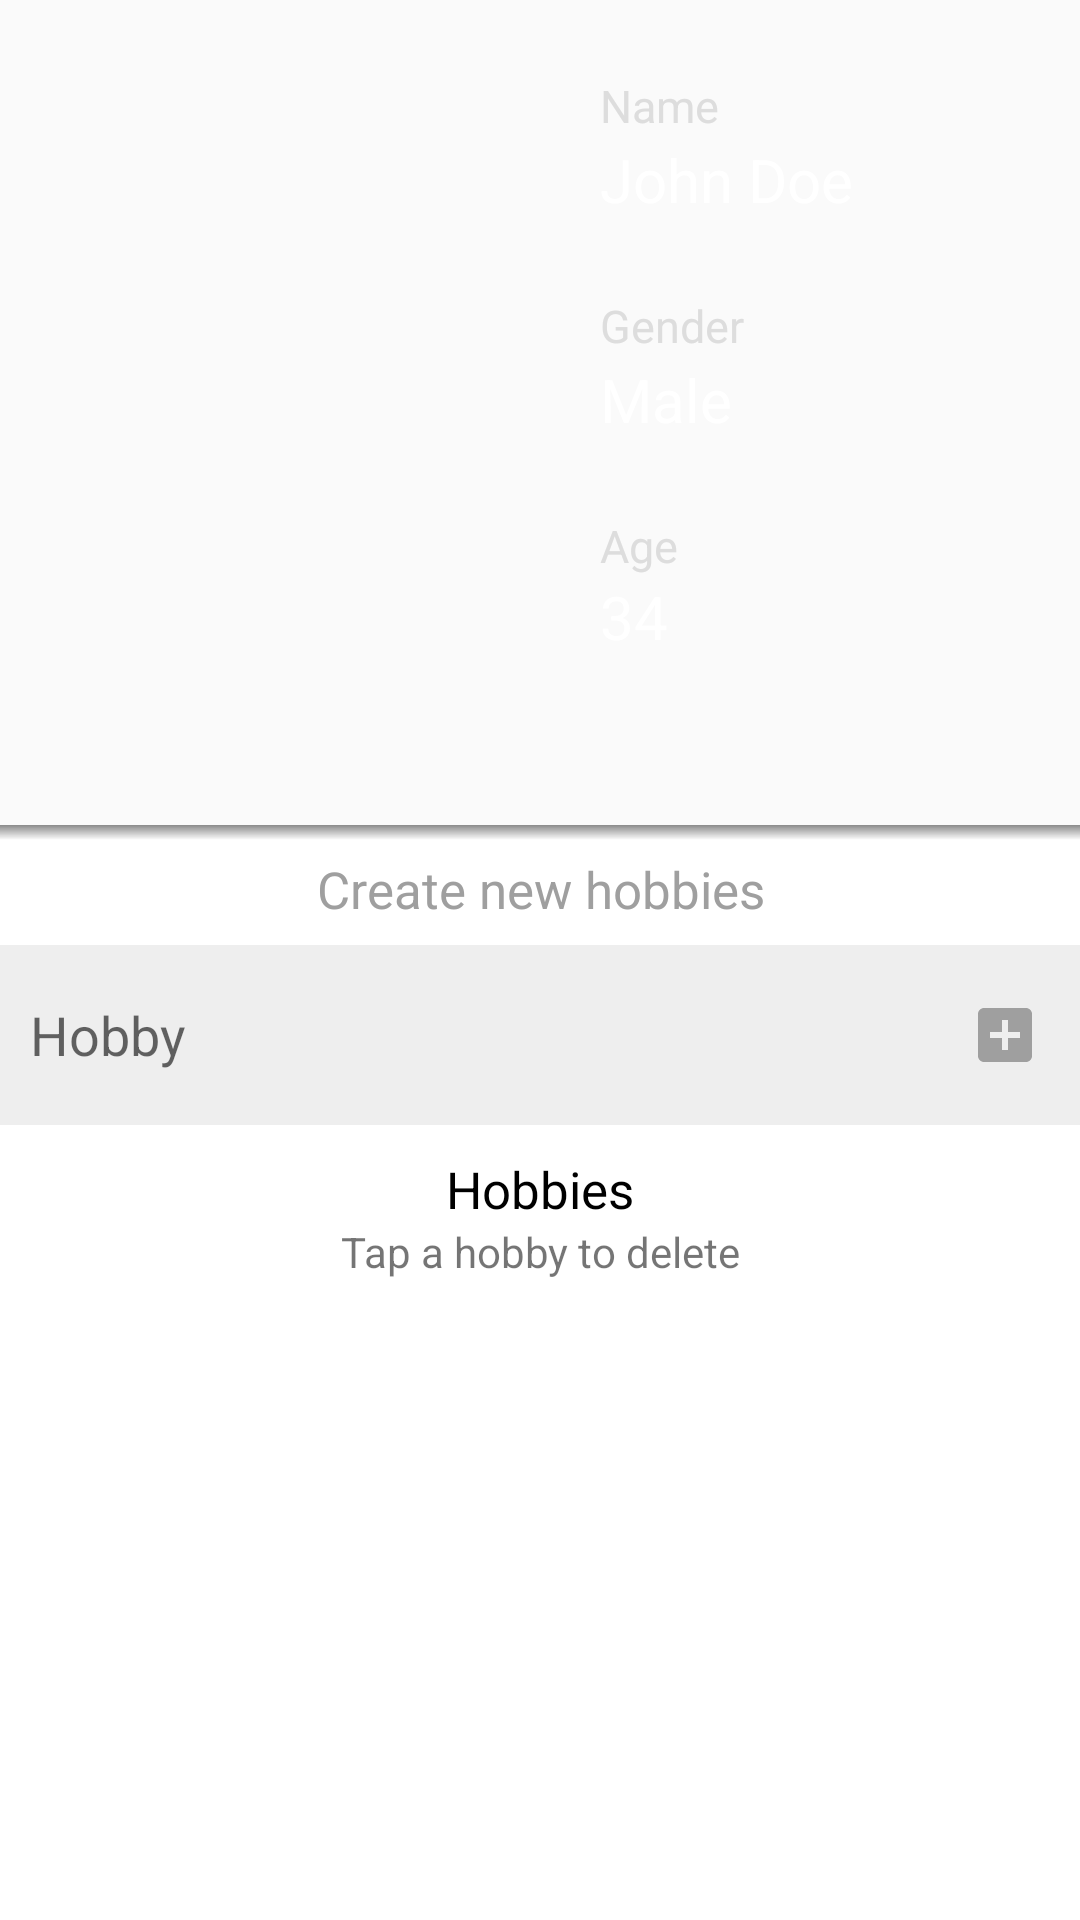

This screen was rendered from an Android layout file. Write that file and the resources it references.
<!-- AndroidManifest.xml: application theme AppTheme -->
<!-- res/layout/fragment_profile_view.xml -->
<?xml version="1.0" encoding="utf-8"?>
<RelativeLayout xmlns:android="http://schemas.android.com/apk/res/android"
    android:id="@+id/dialogue_relativelayout_main"
    android:layout_width="match_parent"
    android:layout_height="match_parent"
    android:isScrollContainer="true"
    android:clickable="true"
    android:focusable="true">

    <RelativeLayout
        android:id="@+id/dialogue_constraint_view"
        android:layout_width="match_parent"
        android:layout_height="wrap_content"
        android:layout_alignParentTop="true">

        <ImageView
            android:id="@+id/dialogue_imageview_image"
            android:layout_width="150dp"
            android:layout_height="200dp"
            android:layout_margin="@dimen/dialogue_margin"
            android:src="@drawable/ic_portrait_black_24dp" />

        <LinearLayout
            android:layout_width="match_parent"
            android:layout_height="wrap_content"
            android:orientation="vertical"
            android:layout_toEndOf="@id/dialogue_imageview_image"
            android:layout_alignParentEnd="true">

            <TextView
                android:id="@+id/dialogue_textview_name_title"
                android:layout_width="wrap_content"
                android:layout_height="wrap_content"
                android:layout_marginBottom="1dp"
                android:layout_marginTop="@dimen/dialogue_margin"
                android:text="@string/name_title"
                android:textColor="#dddddd"
                android:textSize="15sp" />

            <TextView
                android:id="@+id/dialogue_textview_name"
                android:layout_width="match_parent"
                android:layout_height="wrap_content"
                android:text="@string/name_default"
                android:textColor="@android:color/white"
                android:textSize="20sp" />

            <TextView
                android:id="@+id/dialogue_textview_gender_title"
                android:layout_width="wrap_content"
                android:layout_height="wrap_content"
                android:layout_marginTop="@dimen/dialogue_margin"
                android:text="@string/gender_title"
                android:textColor="#dddddd"
                android:textSize="15sp" />

            <TextView
                android:id="@+id/dialogue_textview_gender"
                android:layout_width="wrap_content"
                android:layout_height="wrap_content"
                android:layout_marginTop="1dp"
                android:text="@string/male"
                android:textColor="@android:color/white"
                android:textSize="20sp" />

            <TextView
                android:id="@+id/dialogue_textview_age_title"
                android:layout_width="wrap_content"
                android:layout_height="wrap_content"
                android:layout_marginTop="@dimen/dialogue_margin"
                android:text="@string/age_title"
                android:textColor="#dddddd"
                android:textSize="15sp" />

            <TextView
                android:id="@+id/dialogue_textview_age"
                android:layout_width="wrap_content"
                android:layout_height="wrap_content"
                android:text="@string/age_default"
                android:textColor="@android:color/white"
                android:textSize="20sp" />

        </LinearLayout>

    </RelativeLayout>

    <RelativeLayout
        android:id="@+id/cardview_body"
        android:layout_width="match_parent"
        android:layout_height="match_parent"
        android:background="@android:color/white"
        android:layout_below="@+id/dialogue_constraint_view"
        android:layout_marginTop="@dimen/dialogue_margin"
        >

        <LinearLayout
            android:id="@+id/shadow"
            android:layout_width="match_parent"
            android:layout_height="5dp"
            android:orientation="horizontal"
            android:background="@drawable/shadow"
            android:layout_marginBottom="5dp"/>

        <RelativeLayout
            android:id="@+id/dialogue_relativelayout_edithobby"
            android:layout_width="match_parent"
            android:layout_height="wrap_content"
            android:layout_below="@+id/shadow"
            >

            <TextView
                android:id="@+id/dialogue_textview_hobby_create"
                android:layout_width="match_parent"
                android:layout_height="30dp"
                android:drawableEnd="@drawable/ic_mode_edit_black_24dp"
                android:text="@string/hobby_create"
                android:textAlignment="center"
                android:layout_alignParentTop="true"
                android:textColor="@color/colorPrimaryDark"
                android:textSize="17sp" />

            <EditText
                android:id="@+id/dialogue_edittext_addhobby"
                android:layout_width="match_parent"
                android:layout_height="60dp"
                android:padding="@dimen/edittext_padding"
                android:background="#eeeeee"
                android:layout_below="@+id/dialogue_textview_hobby_create"
                android:inputType="text"
                android:hint="@string/hobbies_hint"
                android:imeOptions="actionDone"/>

            <android.support.v7.widget.AppCompatImageButton
                android:id="@+id/dialogue_button_createhobby"
                android:layout_width="50dp"
                android:layout_height="50dp"
                android:padding="@dimen/edittext_padding"
                android:elevation="5dp"
                android:layout_alignParentEnd="true"
                android:layout_marginTop="5dp"
                android:layout_alignTop="@id/dialogue_edittext_addhobby"
                android:background="@android:color/transparent"
                android:src="@drawable/ic_add_box_black_24dp"/>

        </RelativeLayout>

        <TextView
            android:id="@+id/dialogue_textview_hobby_title"
            android:layout_width="wrap_content"
            android:layout_height="wrap_content"
            android:layout_centerHorizontal="true"
            android:text="@string/hobby_title"
            android:textAlignment="center"
            android:layout_marginTop="10dp"
            android:layout_below="@+id/dialogue_relativelayout_edithobby"
            android:textColor="@android:color/black"
            android:textSize="17sp" />

        <TextView
            android:id="@+id/hobby_delete_description"
            android:layout_width="match_parent"
            android:layout_height="wrap_content"
            android:text="@string/hobby_delete_by_tap"
            android:textAlignment="center"
            android:layout_below="@+id/dialogue_textview_hobby_title"/>

        <android.support.v7.widget.RecyclerView
            android:id="@+id/dialogue_recyclerview_profile"
            android:layout_width="match_parent"
            android:layout_height="wrap_content"
            android:layout_alignParentBottom="true"
            android:layout_below="@+id/hobby_delete_description"
            android:layout_marginTop="@dimen/edittext_padding"
            android:padding="@dimen/edittext_padding" />

    </RelativeLayout>

</RelativeLayout>
<!-- resources referenced by this layout -->
<resources>
  <color name="colorPrimaryDark">#9F9F9F</color>
  <dimen name="dialogue_margin">25dp</dimen>
  <dimen name="edittext_padding">10dp</dimen>
  <!-- drawable ic_add_box_black_24dp (drawable) -->
  <vector android:height="24dp" android:tint="#9F9F9F"
      android:viewportHeight="24.0" android:viewportWidth="24.0"
      android:width="24dp" xmlns:android="http://schemas.android.com/apk/res/android">
      <path android:fillColor="#FF000000" android:pathData="M19,3L5,3c-1.11,0 -2,0.9 -2,2v14c0,1.1 0.89,2 2,2h14c1.1,0 2,-0.9 2,-2L21,5c0,-1.1 -0.9,-2 -2,-2zM17,13h-4v4h-2v-4L7,13v-2h4L11,7h2v4h4v2z"/>
  </vector>
  <!-- drawable shadow (drawable) -->
  <?xml version="1.0" encoding="utf-8"?>
  <shape xmlns:android="http://schemas.android.com/apk/res/android">
      <gradient
          android:startColor="#00000000"
          android:endColor="#8b8b8b"
          android:angle="90"
          android:type="linear"/>
  
  </shape>
  <string name="age_default">34</string>
  <string name="age_title">Age</string>
  <string name="gender_title">Gender</string>
  <string name="hobbies_hint">Hobby</string>
  <string name="hobby_create">Create new hobbies</string>
  <string name="hobby_delete_by_tap">Tap a hobby to delete</string>
  <string name="hobby_title">Hobbies</string>
  <string name="male">Male</string>
  <string name="name_default">John Doe</string>
  <string name="name_title">Name</string>
  <style name="AppTheme" parent="Theme.AppCompat.Light.DarkActionBar">
          
          <item name="colorPrimary">@color/colorPrimary</item>
          <item name="colorPrimaryDark">@color/colorPrimaryDark</item>
          <item name="colorAccent">@color/colorAccent</item>
          
      </style>
  <color name="colorPrimary">#37474F</color>
  <color name="colorAccent">#546E7A</color>
</resources>
